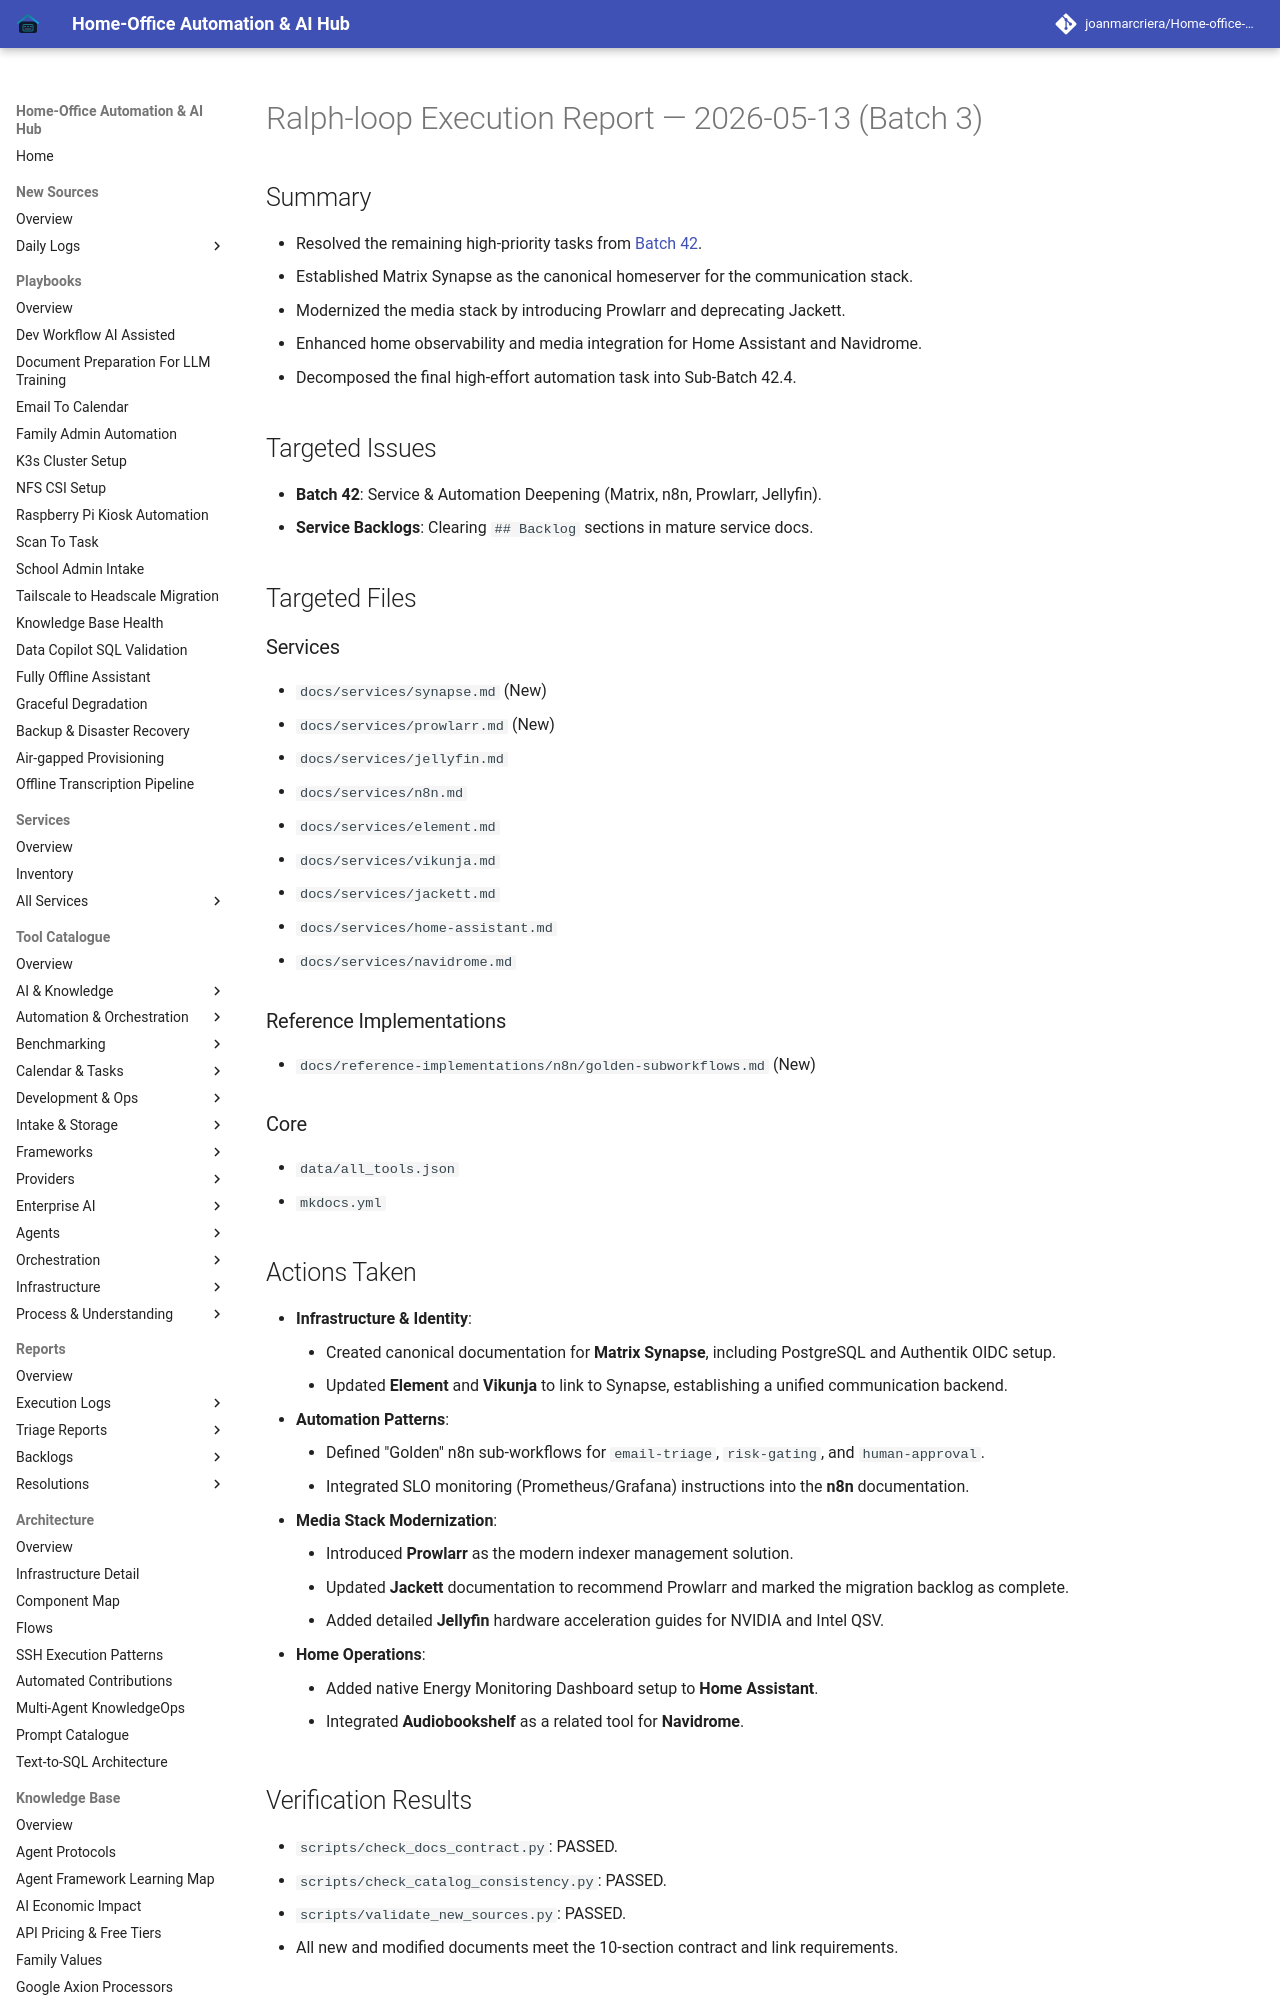

repository: joanmarcriera/Home-office-automations · page: reports/ralph-loop-execution-2026-05-13-batch-3/index.html · generator: mkdocs

# Ralph-loop Execution Report — 2026-05-13 (Batch 3)

## Summary
- Resolved the remaining high-priority tasks from [Batch 42](../reports/task-decomposition-batch-42.md).
- Established Matrix Synapse as the canonical homeserver for the communication stack.
- Modernized the media stack by introducing Prowlarr and deprecating Jackett.
- Enhanced home observability and media integration for Home Assistant and Navidrome.
- Decomposed the final high-effort automation task into Sub-Batch 42.4.

## Targeted Issues
- **Batch 42**: Service & Automation Deepening (Matrix, n8n, Prowlarr, Jellyfin).
- **Service Backlogs**: Clearing `## Backlog` sections in mature service docs.

## Targeted Files
### Services
- `docs/services/synapse.md` (New)
- `docs/services/prowlarr.md` (New)
- `docs/services/jellyfin.md`
- `docs/services/n8n.md`
- `docs/services/element.md`
- `docs/services/vikunja.md`
- `docs/services/jackett.md`
- `docs/services/home-assistant.md`
- `docs/services/navidrome.md`

### Reference Implementations
- `docs/reference-implementations/n8n/golden-subworkflows.md` (New)

### Core
- `data/all_tools.json`
- `mkdocs.yml`
